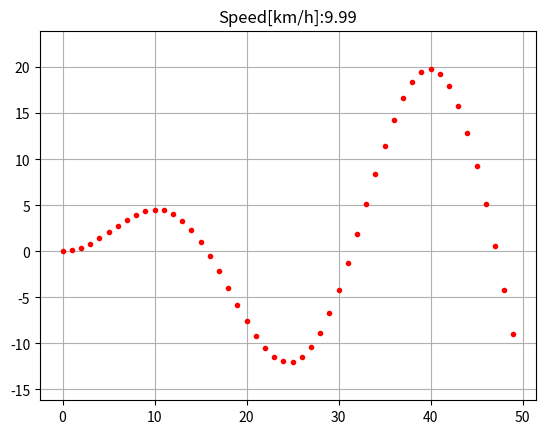

Recreate this plot in Python. (Note: this script raises an exception after producing the figure.)
import numpy as np
import math
import matplotlib.pyplot as plt
import matplotlib.animation as animation

k = 0.1  # 前视距离系数
Lfc = 2.0  # 前视距离
Kp = 1.0  # 速度P控制器系数
dt = 0.1  # 时间间隔，单位：s
L = 2.9  # 车辆轴距，单位：m

fig, ax = plt.subplots()
ln, = plt.plot([], [], '-b')
tar, = plt.plot([], [], 'go')
x = []
y = []
target = []
cx = np.arange(0, 50, 1)
cy = [math.sin(ix / 5.0) * ix / 2.0 for ix in cx]
class VehicleState:

    def __init__(self, x=0.0, y=0.0, yaw=0.0, v=0.0):
        self.x = x
        self.y = y
        self.yaw = yaw
        self.v = v

def update(state, a, delta):

    state.x = state.x + state.v * math.cos(state.yaw) * dt
    state.y = state.y + state.v * math.sin(state.yaw) * dt
    state.yaw = state.yaw + state.v / L * math.tan(delta) * dt
    state.v = state.v + a * dt

    return state

def calc_target_index(state, cx, cy):
    # 搜索最临近的路点
    dx = [state.x - icx for icx in cx]
    dy = [state.y - icy for icy in cy]
    d = [abs(math.sqrt(idx ** 2 + idy ** 2)) for (idx, idy) in zip(dx, dy)]
    ind = d.index(min(d))
    L = 0.0

    Lf = k * state.v + Lfc

    while Lf > L and (ind + 1) < len(cx):
        dx = cx[ind + 1] - cx[ind]
        dy = cx[ind + 1] - cx[ind]
        L += math.sqrt(dx ** 2 + dy ** 2)
        ind += 1

    return ind


def PControl(target, current):
    a = Kp * (target - current)
    return a

def pure_pursuit_control(state, cx, cy, pind):

    ind = calc_target_index(state, cx, cy)

    if pind >= ind:
        ind = pind

    if ind < len(cx):
        tx = cx[ind]
        ty = cy[ind]
    else:
        tx = cx[-1]
        ty = cy[-1]
        ind = len(cx) - 1

    alpha = math.atan2(ty - state.y, tx - state.x) - state.yaw

    if state.v < 0:  # back
        alpha = math.pi - alpha

    Lf = k * state.v + Lfc

    delta = math.atan2(2.0 * L * math.sin(alpha) / Lf, 1.0)

    return delta, ind

def init():
    ax.set_xlim(0, 60)
    ax.set_ylim(-1, 1)
    return ln,


def update_points(num):
    '''
    更新数据点
    '''

    ln.set_data(x[:num], y[:num])
    tar.set_data(cx[target[num]], cy[target[num]])
    # ln.set_data([10,11],[0,1] )

    return ln,tar,

def main():
     #  设置目标路点


    target_speed = 10.0 / 3.6  # [m/s]

    T = 100.0  # 最大模拟时间

    # 设置车辆的出事状态
    state = VehicleState(x=-0.0, y=-3.0, yaw=0.0, v=0.0)

    lastIndex = len(cx) - 1
    time = 0.0

    yaw = [state.yaw]
    v = [state.v]
    t = [0.0]
    target_ind = calc_target_index(state, cx, cy)

    while T >= time and lastIndex > target_ind:
        ai = PControl(target_speed, state.v)
        di, target_ind = pure_pursuit_control(state, cx, cy, target_ind)
        state = update(state, ai, di)

        time = time + dt

        x.append(state.x)
        y.append(state.y)
        yaw.append(state.yaw)
        v.append(state.v)
        t.append(time)
        target.append(target_ind)


    plt.plot(cx, cy, ".r", label="course")
    plt.axis("equal")
    plt.grid(True)
    plt.title("Speed[km/h]:" + str(state.v * 3.6)[:4])



    ani = animation.FuncAnimation(fig, update_points, frames=np.arange(1, 1000),  interval=100, blit=True)
    plt.show()



if __name__ == '__main__':
    main()
